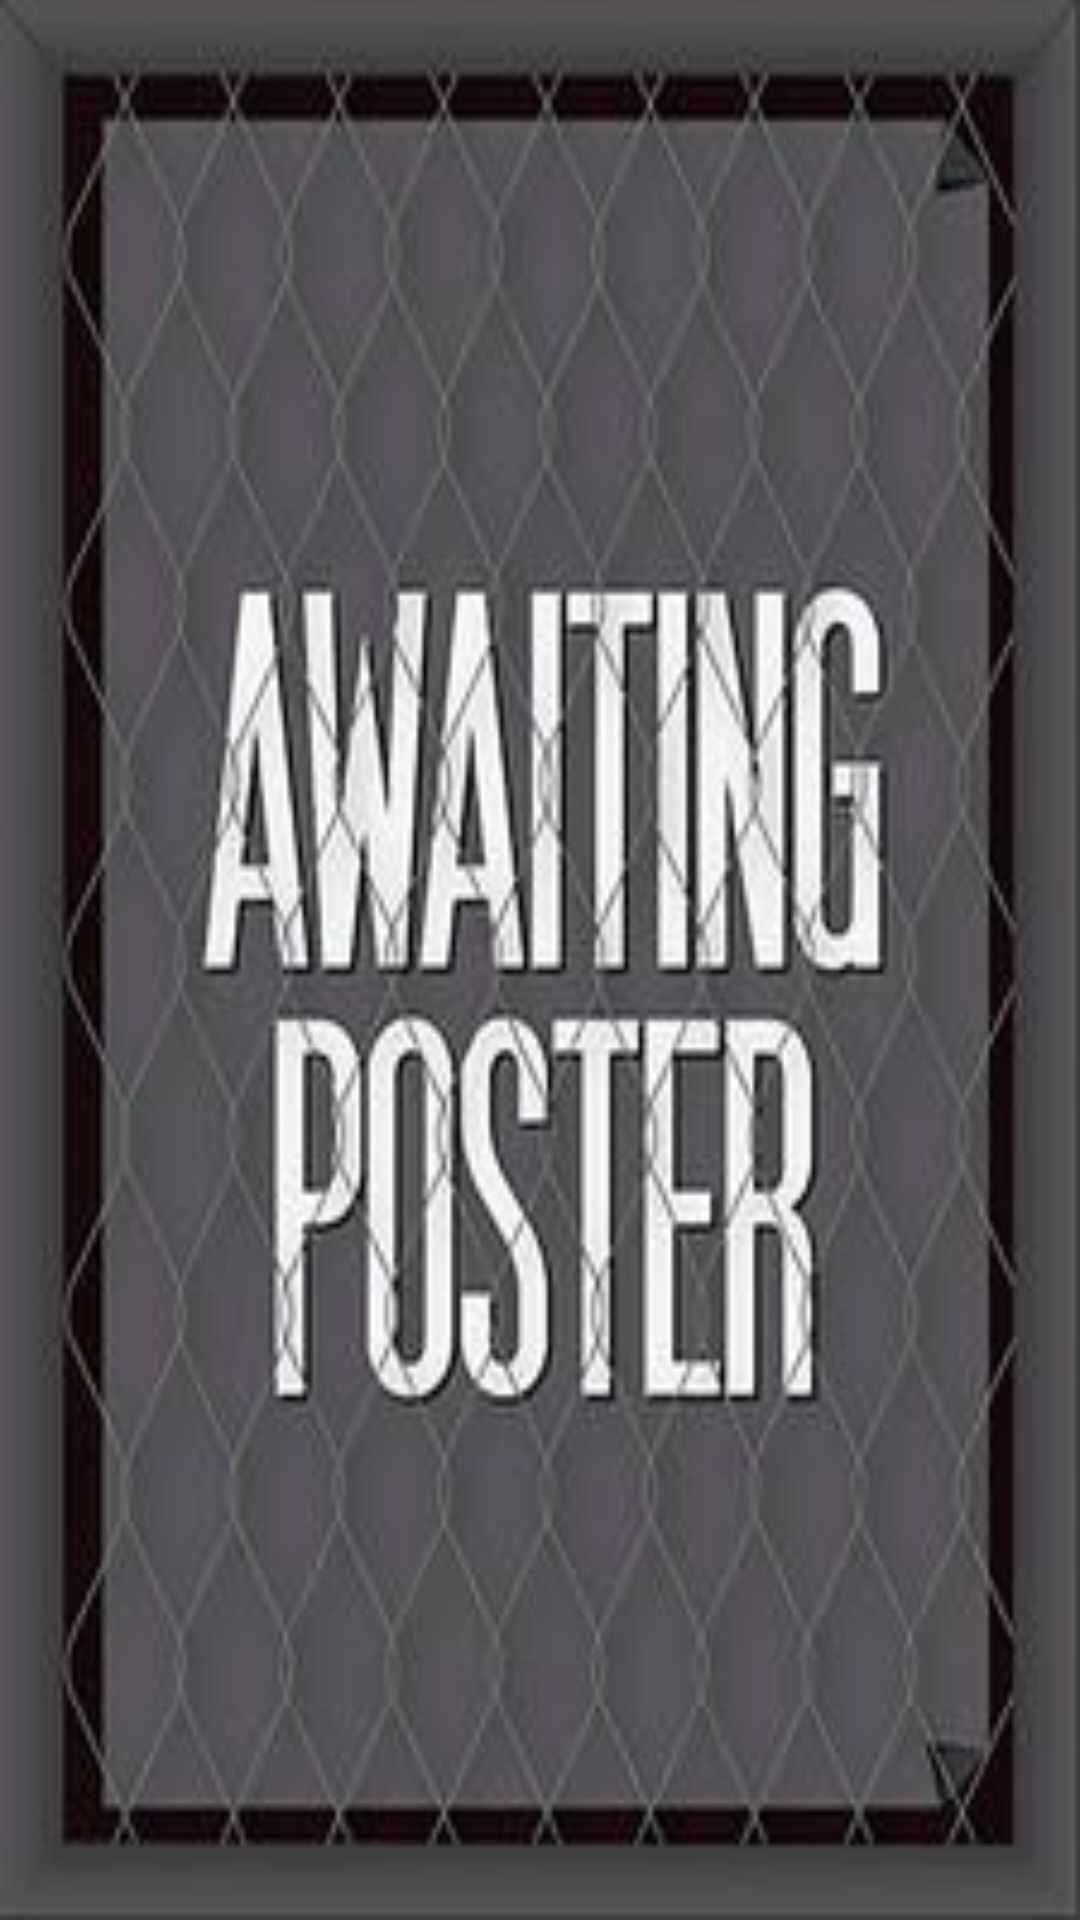

This screen was rendered from an Android layout file. Write that file and the resources it references.
<!-- AndroidManifest.xml: application theme AppTheme -->
<!-- res/layout/movie_header.xml -->
<?xml version="1.0" encoding="utf-8"?>
<ImageView
    xmlns:android="http://schemas.android.com/apk/res/android"
    android:id="@+id/ivMovieHeader"
    android:layout_width="184dp"
    android:layout_height="276dp"
    android:src="@drawable/placeholder_poster"
    android:scaleType="fitXY"
    android:adjustViewBounds="true"
    android:transitionName="@string/image_transition">
</ImageView>
<!-- resources referenced by this layout -->
<resources>
  <!-- drawable placeholder_poster: jpg bitmap (drawable-hdpi, 16050 bytes) -->
  <string name="image_transition">image_transition</string>
  <style name="AppTheme" parent="BaseTheme">
  
      </style>
  <style name="BaseTheme" parent="Theme.AppCompat.NoActionBar">
          
          <item name="colorPrimary">@color/colorPrimary</item>
          <item name="colorPrimaryDark">@color/colorPrimaryDark</item>
          <item name="colorAccent">@color/colorAccent</item>
      </style>
  <color name="colorPrimary">#212121</color>
  <color name="colorPrimaryDark">#000000</color>
  <color name="colorAccent">#FFFFFF</color>
</resources>
